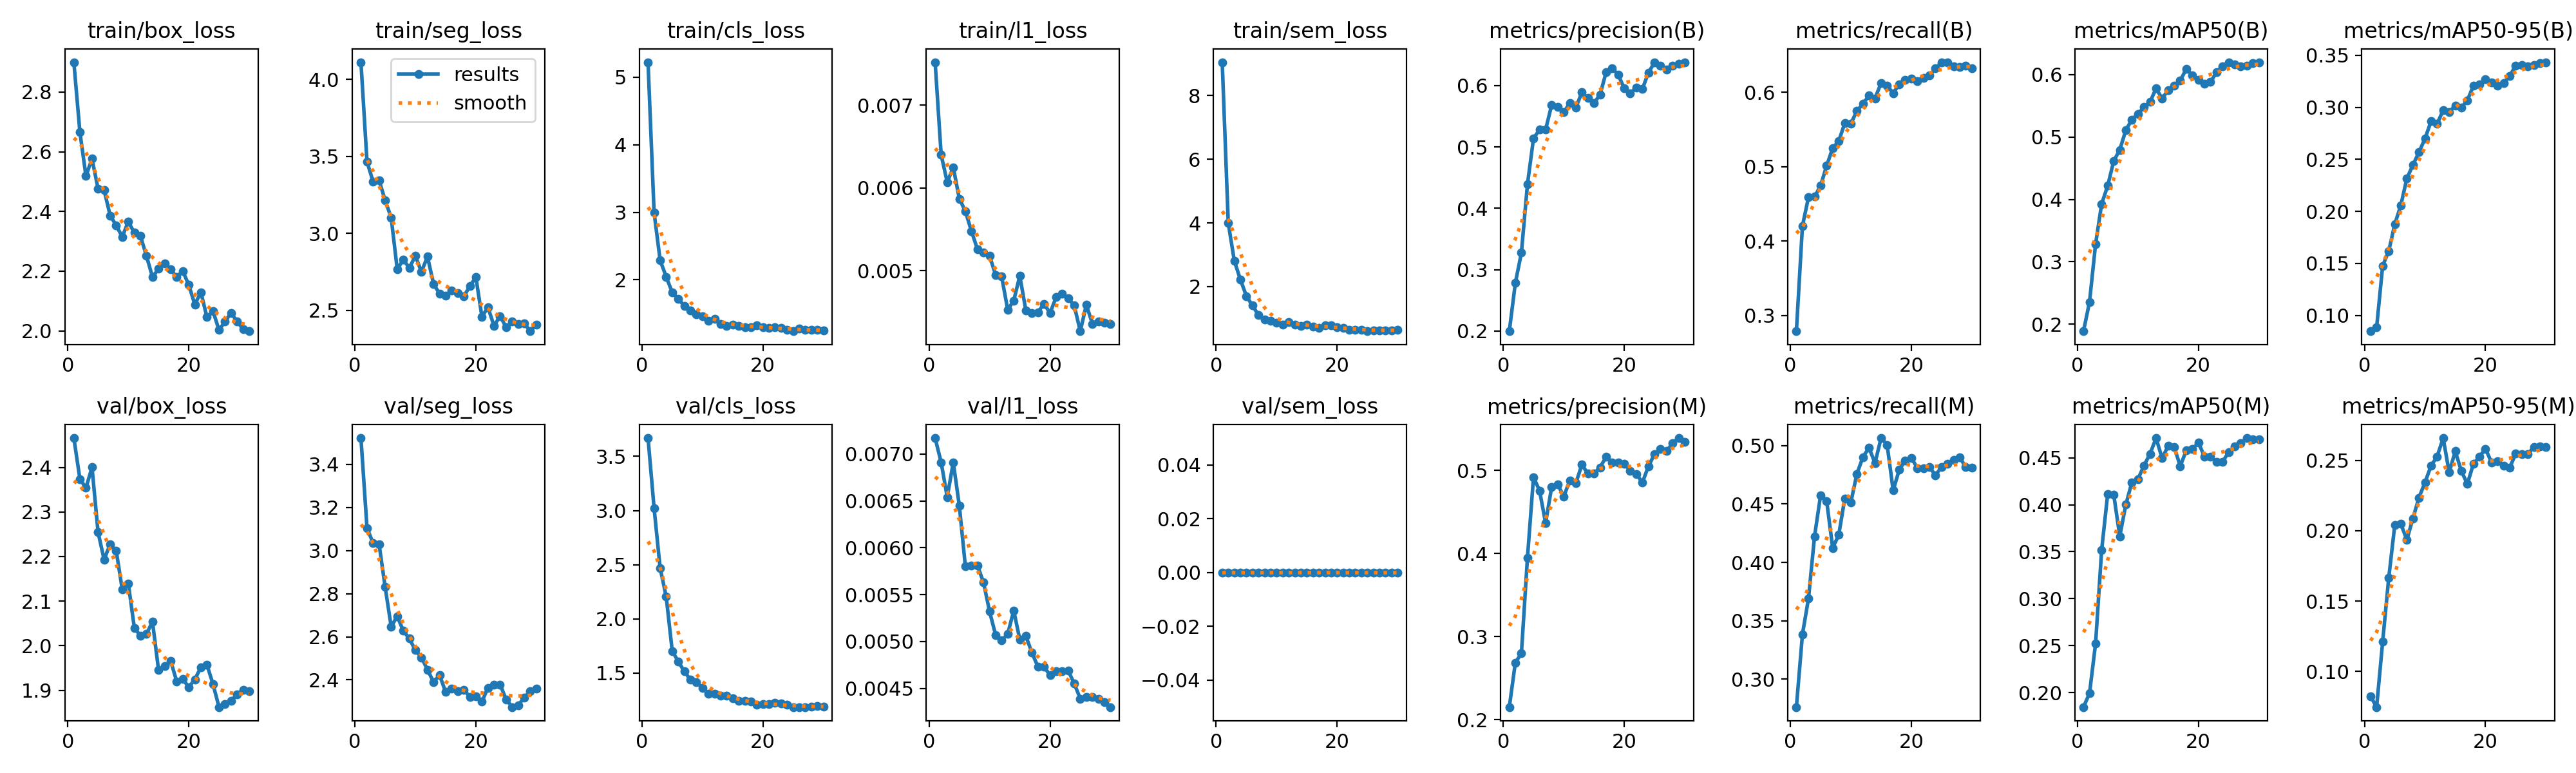

Source data for this figure (header and first rows):
epoch, time, train/box_loss, train/seg_loss, train/cls_loss, train/l1_loss, train/sem_loss, metrics/precision(B), metrics/recall(B), metrics/mAP50(B), metrics/mAP50-95(B), metrics/precision(M), metrics/recall(M), metrics/mAP50(M), metrics/mAP50-95(M), val/box_loss, val/seg_loss, val/cls_loss, val/l1_loss, val/sem_loss, lr/pg0, lr/pg1, lr/pg2
1, 8.918, 2.9, 4.111, 5.223, 0.00752, 9.049, 0.1997, 0.2787, 0.1887, 0.0848, 0.215, 0.2761, 0.1846, 0.08222, 2.466, 3.522, 3.669, 0.00717, 0, 0.0005418, 0.0005418, 0.0005418
2, 13.75, 2.666, 3.465, 2.997, 0.0064, 3.997, 0.2783, 0.4202, 0.2358, 0.08853, 0.2686, 0.3385, 0.1994, 0.07468, 2.374, 3.105, 3.022, 0.00691, 0, 0.001061, 0.001061, 0.001061
3, 18.59, 2.519, 3.336, 2.29, 0.00607, 2.811, 0.3276, 0.4589, 0.3285, 0.1477, 0.2795, 0.3691, 0.2523, 0.1213, 2.354, 3.035, 2.47, 0.00654, 0, 0.001544, 0.001544, 0.001544
4, 23.35, 2.577, 3.344, 2.044, 0.00625, 2.224, 0.4391, 0.4595, 0.3926, 0.1618, 0.3947, 0.4223, 0.3517, 0.1664, 2.4, 3.03, 2.207, 0.00691, 0, 0.001502, 0.001502, 0.001502
5, 28.25, 2.476, 3.214, 1.813, 0.00587, 1.703, 0.5137, 0.4743, 0.4218, 0.1876, 0.4917, 0.4576, 0.4114, 0.204, 2.255, 2.831, 1.705, 0.00645, 0, 0.001447, 0.001447, 0.001447
6, 33.04, 2.472, 3.101, 1.713, 0.00572, 1.404, 0.5283, 0.5012, 0.4616, 0.2059, 0.4756, 0.4526, 0.4108, 0.2049, 2.193, 2.647, 1.607, 0.0058, 0, 0.001392, 0.001392, 0.001392
7, 37.99, 2.386, 2.766, 1.614, 0.00548, 1.107, 0.5282, 0.525, 0.4795, 0.2316, 0.4364, 0.4124, 0.3664, 0.1935, 2.228, 2.695, 1.517, 0.00581, 0, 0.001337, 0.001337, 0.001337
8, 42.87, 2.353, 2.829, 1.544, 0.00526, 0.9754, 0.5683, 0.5344, 0.511, 0.2446, 0.4798, 0.4236, 0.4001, 0.2088, 2.213, 2.628, 1.439, 0.00581, 0, 0.001282, 0.001282, 0.001282
9, 47.68, 2.315, 2.775, 1.487, 0.00522, 0.9213, 0.565, 0.5584, 0.528, 0.257, 0.4833, 0.4547, 0.4239, 0.2235, 2.126, 2.592, 1.418, 0.00563, 0, 0.001227, 0.001227, 0.001227
10, 52.59, 2.366, 2.853, 1.458, 0.00518, 0.8708, 0.5564, 0.5577, 0.5371, 0.2699, 0.4682, 0.4514, 0.427, 0.2343, 2.14, 2.537, 1.362, 0.00532, 0, 0.001172, 0.001172, 0.001172
11, 57.33, 2.328, 2.75, 1.391, 0.00495, 0.8132, 0.5713, 0.5749, 0.5479, 0.2868, 0.4878, 0.4758, 0.4417, 0.2462, 2.04, 2.504, 1.308, 0.00507, 0, 0.001117, 0.001117, 0.001117
12, 62.27, 2.318, 2.848, 1.423, 0.00493, 0.8934, 0.5638, 0.5843, 0.5562, 0.2841, 0.4845, 0.4901, 0.4541, 0.2527, 2.022, 2.447, 1.31, 0.00501, 0, 0.001062, 0.001062, 0.001062
13, 67.15, 2.251, 2.672, 1.345, 0.00453, 0.8038, 0.589, 0.5956, 0.5778, 0.2973, 0.5067, 0.4982, 0.471, 0.2658, 2.026, 2.39, 1.293, 0.00508, 0, 0.001007, 0.001007, 0.001007
14, 71.93, 2.18, 2.607, 1.313, 0.00464, 0.7699, 0.5798, 0.5919, 0.5617, 0.2958, 0.4959, 0.4851, 0.4495, 0.2414, 2.054, 2.422, 1.293, 0.00533, 0, 0.0009519, 0.0009519, 0.0009519
15, 76.56, 2.208, 2.596, 1.336, 0.00494, 0.8103, 0.5714, 0.6123, 0.575, 0.3015, 0.4961, 0.5065, 0.4627, 0.2565, 1.946, 2.344, 1.266, 0.00502, 0, 0.0008968, 0.0008968, 0.0008968
16, 81.36, 2.227, 2.628, 1.313, 0.00452, 0.7364, 0.5852, 0.6087, 0.582, 0.2997, 0.5035, 0.5007, 0.4614, 0.2426, 1.954, 2.358, 1.244, 0.00506, 0, 0.0008418, 0.0008418, 0.0008418
17, 86.08, 2.206, 2.611, 1.298, 0.00449, 0.7055, 0.6214, 0.5989, 0.5905, 0.3067, 0.516, 0.4617, 0.441, 0.2332, 1.966, 2.347, 1.246, 0.00488, 0, 0.0007868, 0.0007868, 0.0007868
18, 90.73, 2.18, 2.59, 1.298, 0.0045, 0.778, 0.6287, 0.6104, 0.6093, 0.3209, 0.5097, 0.4793, 0.4579, 0.2475, 1.92, 2.354, 1.237, 0.00473, 0, 0.0007318, 0.0007318, 0.0007318
19, 95.61, 2.201, 2.656, 1.327, 0.0046, 0.7902, 0.6177, 0.6166, 0.5994, 0.322, 0.5095, 0.4874, 0.4593, 0.2526, 1.925, 2.322, 1.206, 0.00473, 0, 0.0006768, 0.0006768, 0.0006768
20, 100.3, 2.154, 2.715, 1.294, 0.00449, 0.7222, 0.5953, 0.6183, 0.5911, 0.3268, 0.5078, 0.4896, 0.466, 0.2582, 1.907, 2.325, 1.213, 0.00464, 0, 0.0006218, 0.0006218, 0.0006218
21, 105.2, 2.088, 2.458, 1.291, 0.00468, 0.707, 0.5876, 0.6149, 0.5858, 0.3242, 0.4995, 0.4808, 0.4514, 0.2485, 1.924, 2.299, 1.212, 0.00468, 0, 0.0005668, 0.0005668, 0.0005668
22, 109.2, 2.129, 2.519, 1.296, 0.00472, 0.6527, 0.5966, 0.6189, 0.5881, 0.3209, 0.4956, 0.4808, 0.4514, 0.2495, 1.952, 2.364, 1.224, 0.00468, 0, 0.0005118, 0.0005118, 0.0005118
23, 113.3, 2.046, 2.399, 1.283, 0.00467, 0.6473, 0.5943, 0.6225, 0.6038, 0.3234, 0.4852, 0.4816, 0.4454, 0.2463, 1.957, 2.376, 1.219, 0.00469, 0, 0.0004568, 0.0004568, 0.0004568
24, 117.3, 2.066, 2.463, 1.255, 0.00458, 0.6468, 0.6211, 0.6322, 0.6138, 0.3303, 0.5049, 0.4746, 0.4456, 0.2448, 1.914, 2.379, 1.206, 0.00455, 0, 0.0004017, 0.0004017, 0.0004017
25, 121.4, 2.003, 2.39, 1.238, 0.00427, 0.5991, 0.6375, 0.6401, 0.62, 0.3402, 0.5193, 0.4818, 0.4561, 0.2549, 1.862, 2.31, 1.187, 0.00439, 0, 0.0003467, 0.0003467, 0.0003467
26, 125.7, 2.031, 2.427, 1.278, 0.00459, 0.6227, 0.6323, 0.6404, 0.6161, 0.3404, 0.5254, 0.4845, 0.4624, 0.2543, 1.87, 2.274, 1.188, 0.00441, 0, 0.0002917, 0.0002917, 0.0002917
27, 129.9, 2.061, 2.413, 1.256, 0.00436, 0.6269, 0.6259, 0.635, 0.6131, 0.3393, 0.523, 0.4879, 0.4655, 0.2544, 1.877, 2.282, 1.188, 0.00441, 0, 0.0002367, 0.0002367, 0.0002367
28, 134.1, 2.031, 2.414, 1.259, 0.00439, 0.6268, 0.6323, 0.6337, 0.6147, 0.3405, 0.5324, 0.4902, 0.4708, 0.2596, 1.891, 2.318, 1.191, 0.00439, 0, 0.0001817, 0.0001817, 0.0001817
29, 138.4, 2.005, 2.364, 1.256, 0.00437, 0.6243, 0.635, 0.6355, 0.6185, 0.3427, 0.5388, 0.4814, 0.4697, 0.2599, 1.901, 2.348, 1.194, 0.00435, 0, 0.0001267, 0.0001267, 0.0001267
30, 142.8, 1.999, 2.406, 1.245, 0.00436, 0.6388, 0.6381, 0.632, 0.6195, 0.3434, 0.5343, 0.4812, 0.4698, 0.2596, 1.898, 2.361, 1.193, 0.0043, 0, 7.1681e-05, 7.1681e-05, 7.1681e-05
